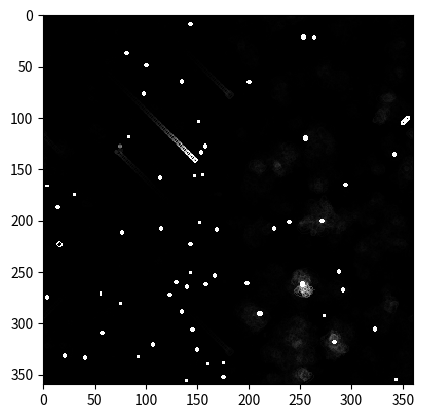

This chart was generated by the following Python code:
# beta ver

#NOTE: the showing of images does NOT currently work when running r2paramLtL.py from SPYDER v2.2


# evolved from
# [redacted]
#https://github.com/thearn/game-of-life/blob/master/conway.py

from pylab import *
from scipy.ndimage import filters
import time
import matplotlib.pyplot as plt


diam =5 
#xlo= 7
#xhi=11
#ylo=  10
#yhi= 11
xlo= 10
xhi=11
ylo=  10
yhi= 10


#diam =3   
#xlo= 2 
#xhi= 4 
#ylo=3 
#yhi=5  

#h=180
#h=730 
h=360
#w=h*2
w=h

p=0.5
a = 1.0*(rand( h, w )<p)    



x11 = floor(linspace(xlo, xhi + 0.999, w))
y11 = floor(linspace(yhi + 0.999 , ylo, h))
xx, yy = meshgrid(x11, y11)

 
#bmin = xx / 10.0    
bmin=7 #3 

#bmax=mod(xx,10)
bmax=xx

#smin= yy / 10.0   #bmin
smin = 7  #3

#smax=mod(yy, 10)
smax=yy


niter = 300    
sleep1=0.1
step1=4 #2

q = 0.1
qqq=8
#q = 1. / 2.
afade = 0.1 * a
#averyold = 0*a


plt.ion()
#plt.ioff()

matplotlib.rc("image",cmap="gray")
#matplotlib.rc("image",cmap="hot")
##matplotlib.rc("image",cmap="RdYlGn")
##matplotlib.rc("image",cmap="BrBG")
#matplotlib.rc("image",cmap="copper")
#matplotlib.rc("image",cmap="afmhot")
#matplotlib.rc("image",cmap="autumn")
#matplotlib.rc("image",cmap="summer")
matplotlib.rc("image",interpolation="nearest")
##np.dstack()
##np.concatenate()
###(tup, axis=2)
####plt.matshow())
#plt.figure()
img_plot = plt.imshow(a, interpolation="nearest")
#, cmap = plt.cm.gray)
plt.show(block=False)

OR = logical_or
AND = logical_and

for i in range(niter):
    n = floor(0.5+diam*diam*filters.uniform_filter(a,diam,mode='wrap')  )
    birth = AND(  n>=bmin,  AND( n<=bmax, logical_not(a) )  )
    survi = AND(  n>=smin,  AND( n<=smax, a )  )
    a = 1.0* OR( birth , survi )  
    #imshow(a)  
    ##matshow()
    ##drawnow()
    ###matplotlib.pyplot.show()
    if (i % step1)==0:
        #asho = (2 * a + averyold )/3
        #imagesc(abs(y-yveryold)')
        #%imagesc((y-yveryold)')
        #asho = np.maximum( a , averyold /3 )
        #asho = np.maximum( a , averyold /3. )
        #asho = np.maximum( a , afade/3. )
        asho = np.maximum( a , qqq*afade )
        #asho = afade 
        afade = q*a + (1-q)*afade
        #averyold = a
        img_plot.set_data(asho)
        ###imshow(asho)
        ##show()
        plt.draw()
        time.sleep(sleep1)
        #print i


##debug #print shape(bmin)
##debug numpy.size(yy,0)
##debug typename(bmin)
